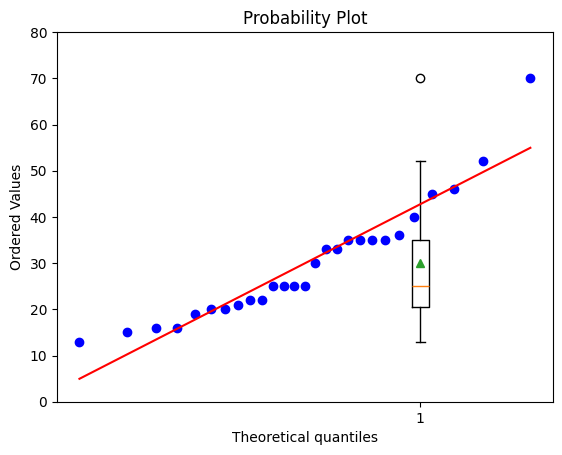

Reproduce this figure in Python.
import matplotlib.pyplot as plt
import matplotlib
matplotlib.rcParams['axes.unicode_minus']=False#解决保存图像时负号'-'显示为方块的问题
plt.rcParams['font.sans-serif'] = ['SimHei']#指定默认字体
s = [13, 15, 16, 16, 19, 20, 20, 21, 22, 22, 25, 25, 25, 25, 30, 33, 33, 35, 35, 35, 35, 36, 40, 45, 46, 52, 70]
l = len(s)
# 均值
m = sum(s)/l
# 中位数
z = s[l//2]
print(l,m,z)

# 绘制盒图
plt.boxplot(s,showmeans=True)
plt.ylim([0, 80])
plt.show()

# 绘制分位图
import scipy.stats as stats
stats.probplot(s, dist="norm" ,plot=plt)
plt.show()